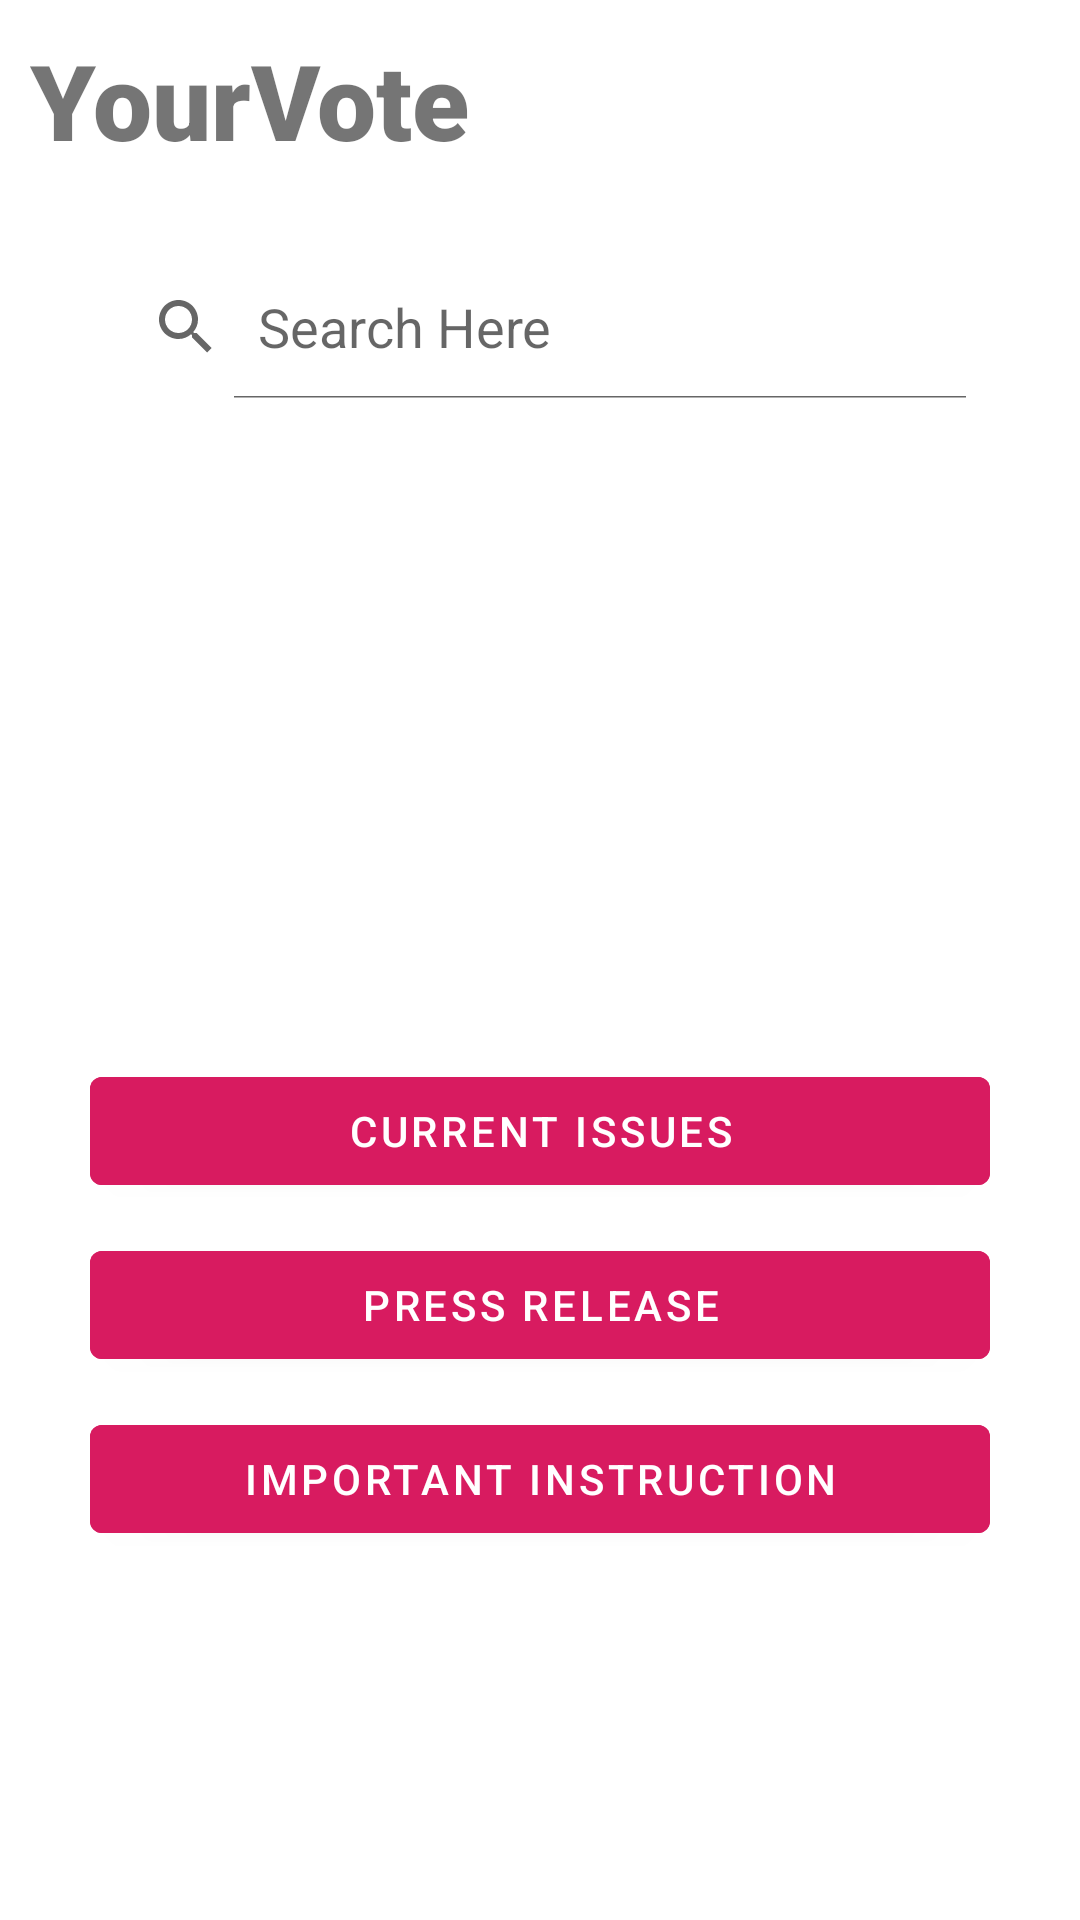

Write the Android layout XML for this screen, with the resource values it uses.
<!-- AndroidManifest.xml: application theme AppTheme -->
<!-- res/layout/fragment_search.xml -->
<?xml version="1.0" encoding="utf-8"?>
<FrameLayout xmlns:android="http://schemas.android.com/apk/res/android"
    xmlns:tools="http://schemas.android.com/tools"
    android:layout_width="match_parent"
    android:layout_height="match_parent"
    tools:context=".Search">

    <RelativeLayout
        android:layout_width="match_parent"
        android:layout_height="match_parent">

        <LinearLayout
            android:id="@+id/home_title_linear"
            android:weightSum="3"
            android:layout_width="match_parent"
            android:layout_height="55dp"
            android:orientation="horizontal">

            <LinearLayout
                android:layout_width="0dp"
                android:layout_height="match_parent"
                android:layout_weight="2">
                <TextView
                    android:layout_width="match_parent"
                    android:layout_height="match_parent"
                    android:text="@string/app_name"
                    android:fontFamily="sans-serif-black"
                    android:textStyle="bold"
                    android:layout_marginLeft="10dp"
                    android:layout_marginTop="10dp"
                    android:textSize="35sp"/>
            </LinearLayout>

            <LinearLayout
                android:layout_width="0dp"
                android:layout_height="match_parent"
                android:layout_weight="1">

            </LinearLayout>

        </LinearLayout>

        <LinearLayout
            android:layout_width="match_parent"
            android:layout_height="match_parent"
            android:layout_below="@id/home_title_linear"
            android:orientation="vertical"
            android:padding="30dp"
            android:paddingTop="10dp">

            <SearchView
                android:id="@+id/searchView"
                android:layout_width="match_parent"
                android:layout_height="wrap_content"
                android:iconifiedByDefault="false"
                android:queryHint="Search Here">

            </SearchView>

            <ListView
                android:id="@+id/searchList"
                android:layout_width="match_parent"
                android:layout_height="200dp"
                android:layout_marginTop="10dp">


            </ListView>

            <android.support.design.button.MaterialButton
                android:id="@+id/search_button1"
                android:layout_marginTop="10dp"
                android:layout_width="match_parent"
                android:layout_height="wrap_content"
                style="@style/Widget.MaterialComponents.Button"
                android:backgroundTint="@color/colorAccent"
                android:text="@string/search_button1"/>
            <android.support.design.button.MaterialButton
                android:id="@+id/search_button2"
                android:layout_marginTop="10dp"
                android:layout_width="match_parent"
                android:layout_height="wrap_content"
                style="@style/Widget.MaterialComponents.Button"
                android:backgroundTint="@color/colorAccent"
                android:text="@string/search_button2"/>
            <android.support.design.button.MaterialButton
                android:id="@+id/search_button3"
                android:layout_marginTop="10dp"
                android:layout_width="match_parent"
                android:layout_height="wrap_content"
                style="@style/Widget.MaterialComponents.Button"
                android:backgroundTint="@color/colorAccent"
                android:text="@string/search_button3"/>
        </LinearLayout>

    </RelativeLayout>
</FrameLayout>
<!-- resources referenced by this layout -->
<resources>
  <color name="colorAccent">#D81B60</color>
  <string name="app_name">YourVote</string>
  <string name="search_button1">Current Issues</string>
  <string name="search_button2">Press Release</string>
  <string name="search_button3">Important Instruction</string>
  <style name="AppTheme" parent="Theme.MaterialComponents.Light.NoActionBar">
  
          
          <item name="colorPrimary">@color/colorPrimary</item>
          <item name="colorPrimaryDark">@color/colorPrimaryDark</item>
          <item name="colorAccent">@color/colorAccent</item>
  
  
      </style>
  <color name="colorPrimary">#FFFFFF</color>
  <color name="colorPrimaryDark">#FFFFFF</color>
</resources>
